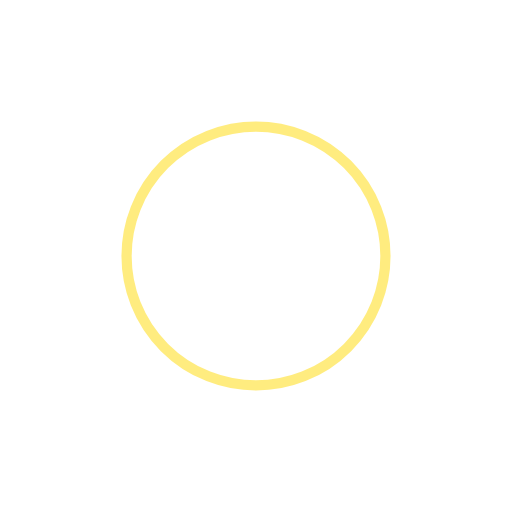
t = 0.00 s
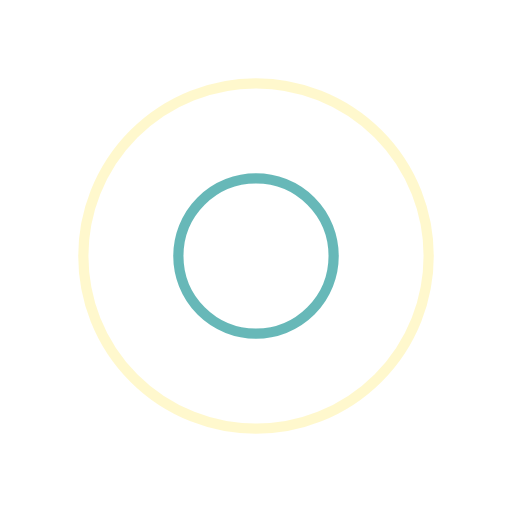
t = 0.25 s
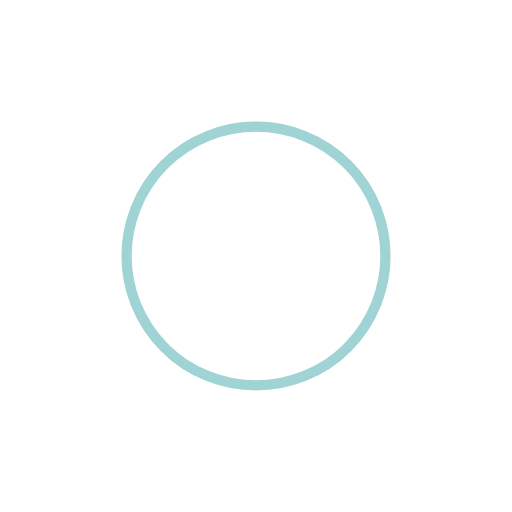
t = 0.50 s
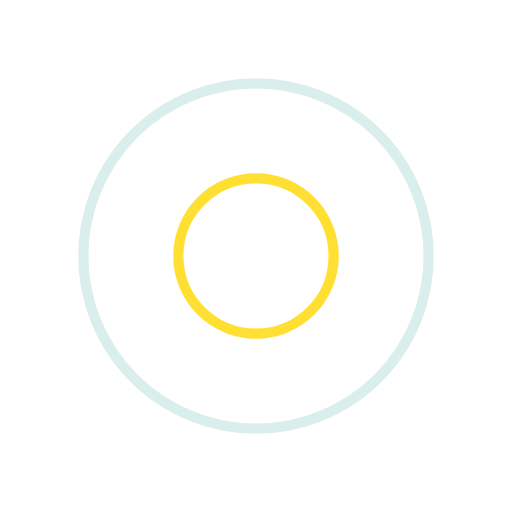
t = 0.75 s

The animated SVG that drew these frames (rendered in a browser with its animation timeline set to each time). Animation: 4 SMIL elements (animate=4); one cycle of 1.00 s, repeats indefinitely.

<?xml version="1.0" encoding="utf-8"?>
<svg xmlns="http://www.w3.org/2000/svg" xmlns:xlink="http://www.w3.org/1999/xlink" style="margin: auto; background: none; display: block; shape-rendering: auto;" width="200px" height="200px" viewBox="0 0 100 100" preserveAspectRatio="xMidYMid">
<circle cx="50" cy="50" r="37.4802" fill="none" stroke="#ffd900" stroke-width="2">
  <animate attributeName="r" repeatCount="indefinite" dur="1s" values="0;39" keyTimes="0;1" keySplines="0 0.2 0.8 1" calcMode="spline" begin="-0.5s"></animate>
  <animate attributeName="opacity" repeatCount="indefinite" dur="1s" values="1;0" keyTimes="0;1" keySplines="0.2 0 0.8 1" calcMode="spline" begin="-0.5s"></animate>
</circle>
<circle cx="50" cy="50" r="21.1236" fill="none" stroke="#43A7A7" stroke-width="2">
  <animate attributeName="r" repeatCount="indefinite" dur="1s" values="0;39" keyTimes="0;1" keySplines="0 0.2 0.8 1" calcMode="spline"></animate>
  <animate attributeName="opacity" repeatCount="indefinite" dur="1s" values="1;0" keyTimes="0;1" keySplines="0.2 0 0.8 1" calcMode="spline"></animate>
</circle>
<!-- [ldio] generated by https://loading.io/ --></svg>
